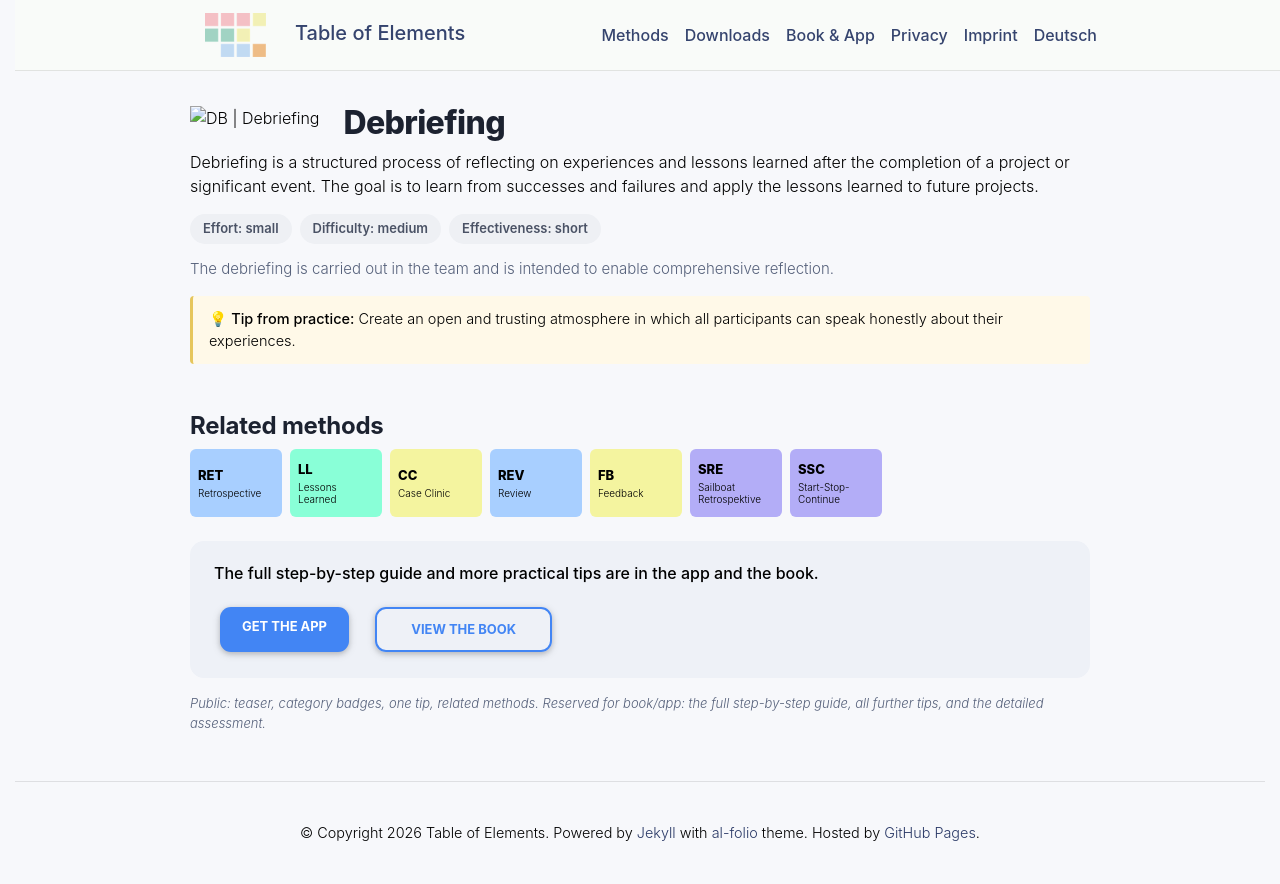

repository: table-of-elements/table-of-elements.github.io · page: en/elements/DB/index.html · generator: jekyll

---
lang: en
layout: default
permalink: /en/elements/DB/
subtitle: "Debriefing"
title: "DB | Debriefing"
description: "Debriefing is a structured process of reflecting on experiences and lessons learned after the completion of a project or significant event. The goal is to learn from successes and failures and apply the lessons learned to future projects."
og_image: /assets/img/elements/en/DB.og.png
---

{% include figure.liquid loading="eager" path="assets/img/elements/en/DB.card.png" class="img-fluid" width="300" height="300" alt="DB | Debriefing" %}

# Debriefing

Debriefing is a structured process of reflecting on experiences and lessons learned after the completion of a project or significant event. The goal is to learn from successes and failures and apply the lessons learned to future projects.
